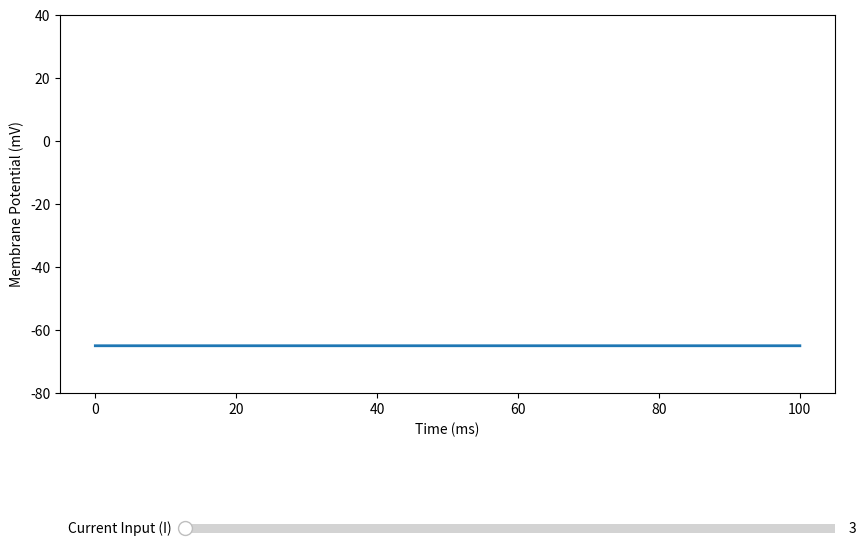

The matplotlib source for this figure:
import numpy as np
import matplotlib.pyplot as plt
from matplotlib.widgets import Slider

a = 0.02
b = 0.2 
c = -65  
d = 8   

def izhikevich_model(v, u, I, a=a, b=b, c=c, d=d, dt=0.1):
    if v >= 30:
        v = c
        u += d
        spike = 1
    else:
        v += dt * (0.04 * v**2 + 5 * v + 140 - u + I)
        u += dt * a * (b * v - u)
        spike = 0
    return v, u, spike

v = -65    # membrane potential
u = b * v  # recovery variable
I = 0      # current input
time = np.linspace(0, 100, 10000)
v_trace = [] 

fig, ax = plt.subplots(figsize=(10, 6))
plt.subplots_adjust(bottom=0.25)
ax.set_xlabel("Time (ms)")
ax.set_ylabel("Membrane Potential (mV)")
line, = ax.plot([], [], lw=2)
ax_slider = plt.axes([0.25, 0.01, 0.65, 0.03], facecolor='lightgoldenrodyellow')
slider = Slider(ax_slider, 'Current Input (I)', 3, 4, valinit=0, valstep=0.001)
ax.set_ylim(-80, 40)


def update(val):
    global v, u, I, v_trace
    I = slider.val
    v_trace.clear() 
    for t in time:
        v, u, _ = izhikevich_model(v, u, I)
        v_trace.append(v)
    
    # Update the plot data
    line.set_xdata(time)
    line.set_ydata(v_trace)

    ax.relim()
    ax.autoscale_view()
    plt.draw()

update(0)
slider.on_changed(update)
plt.show()